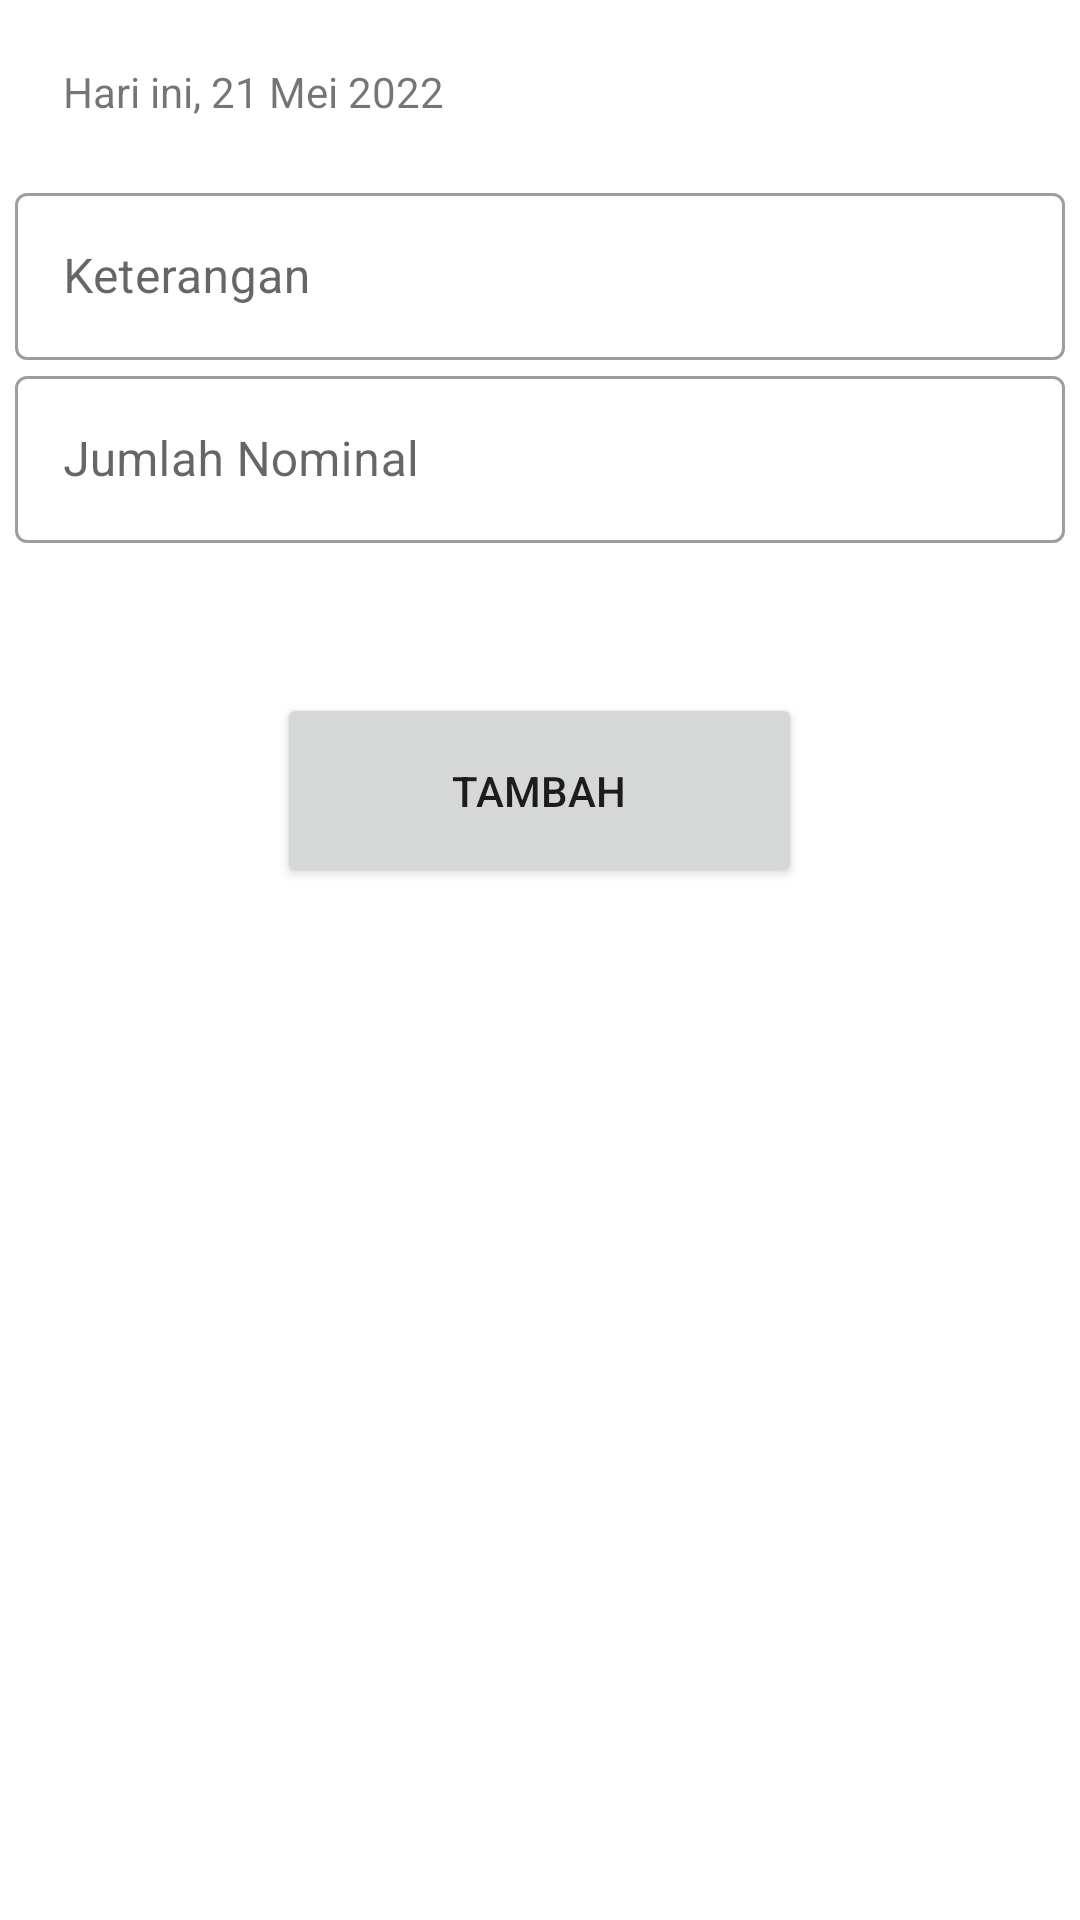

Produce the Android XML layout that renders to this screen, including the resource entries it uses.
<!-- AndroidManifest.xml: application theme Theme.Uts -->
<!-- res/layout/fragone.xml -->
<?xml version="1.0" encoding="utf-8"?>
<LinearLayout xmlns:android="http://schemas.android.com/apk/res/android"
    xmlns:tools="http://schemas.android.com/tools"
    android:layout_width="match_parent"
    android:layout_height="match_parent"
    android:gravity="center"
    android:orientation="vertical"
    android:padding="5dp"
    tools:context=".fragOne">

    
    <View
        android:layout_width="match_parent"
        android:layout_height="0dp" />

    <TextView
        android:id="@+id/textView2"
        android:layout_width="match_parent"
        android:layout_height="48dp"
        android:layout_margin="3dp"
        android:padding="13dp"
        android:text="Hari ini, 21 Mei 2022" />

    <com.google.android.material.textfield.TextInputLayout
        style="@style/Widget.MaterialComponents.TextInputLayout.OutlinedBox"
        android:layout_width="match_parent"
        android:layout_height="wrap_content">

        <com.google.android.material.textfield.TextInputEditText
            android:layout_width="match_parent"
            android:layout_height="wrap_content"
            android:hint="Keterangan" />
    </com.google.android.material.textfield.TextInputLayout>

    <com.google.android.material.textfield.TextInputLayout
        style="@style/Widget.MaterialComponents.TextInputLayout.OutlinedBox"
        android:layout_width="match_parent"
        android:layout_height="wrap_content">

        <com.google.android.material.textfield.TextInputEditText
            android:layout_width="match_parent"
            android:layout_height="wrap_content"
            android:hint="Jumlah Nominal" />
    </com.google.android.material.textfield.TextInputLayout>



    <Button
        android:layout_width="175dp"
        android:layout_height="65dp"
        android:layout_marginTop="50dp"
        android:text="Tambah" >
    </Button>

    <LinearLayout
        android:layout_width="match_parent"
        android:layout_height="match_parent"
        android:orientation="vertical">

        <ListView
            android:id="@+id/list"
            android:layout_width="match_parent"
            android:layout_height="match_parent"
            android:layout_marginTop="30dp" />
    </LinearLayout>

</LinearLayout>
<!-- resources referenced by this layout -->
<resources>
  <style name="Theme.Uts" parent="Theme.MaterialComponents.DayNight.DarkActionBar">
          
          <item name="colorPrimary">#03A9F4</item>
          <item name="colorPrimaryVariant">@color/purple_700</item>
          <item name="colorOnPrimary">@color/white</item>
          
          <item name="colorSecondary">@color/teal_200</item>
          <item name="colorSecondaryVariant">@color/teal_700</item>
          <item name="colorOnSecondary">@color/black</item>
          
          <item name="android:statusBarColor" tools:targetApi="l">?attr/colorPrimaryVariant</item>
          
      </style>
  <!-- not gathered from this repository: default colours our renderer supplied (Android Studio template values) -->
  <color name="purple_700">#FF3700B3</color>
  <color name="teal_200">#FF03DAC5</color>
  <color name="teal_700">#FF018786</color>
  <color name="black">#FF000000</color>
  <color name="white">#FFFFFFFF</color>
</resources>
